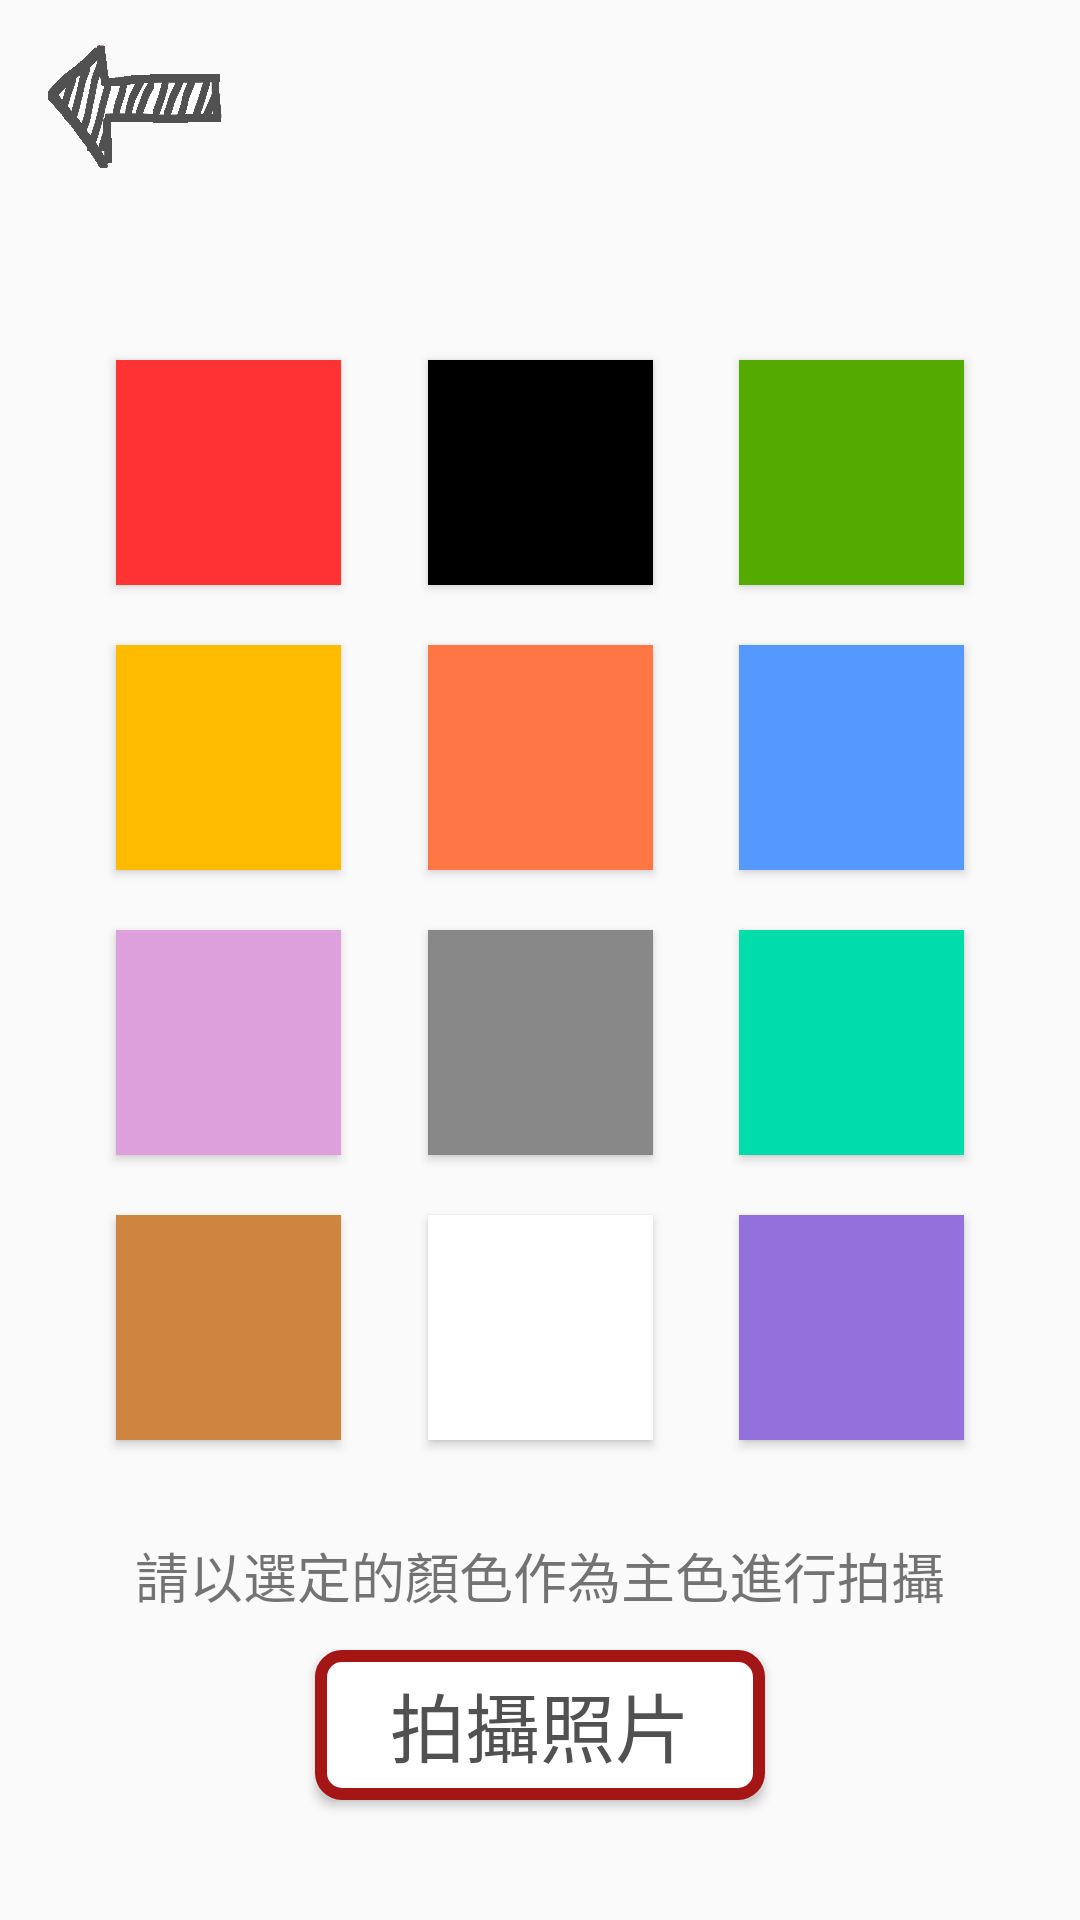

Here is an Android app screen rendered from its layout file. Give the layout XML and the strings, colors and styles it references.
<!-- AndroidManifest.xml: application theme AppTheme -->
<!-- res/layout/activity_multi_game.xml -->
<?xml version="1.0" encoding="utf-8"?>
<android.support.v4.widget.DrawerLayout xmlns:android="http://schemas.android.com/apk/res/android"
    xmlns:app="http://schemas.android.com/apk/res-auto"
    xmlns:tools="http://schemas.android.com/tools"
    android:id="@+id/drawer_layout"
    android:layout_width="match_parent"
    android:layout_height="match_parent"
    tools:context=".multi.MultiGameActivity">

    <android.support.constraint.ConstraintLayout xmlns:android="http://schemas.android.com/apk/res/android"
        xmlns:app="http://schemas.android.com/apk/res-auto"
        xmlns:tools="http://schemas.android.com/tools"
        android:layout_width="match_parent"
        android:layout_height="match_parent">
        <ImageView
            android:id="@+id/imageView2_m"
            android:layout_width="90dp"
            android:layout_height="55dp"
            android:layout_marginTop="8dp"
            android:layout_marginEnd="8dp"
            android:background="#00000000"
            android:scaleType="fitXY"
            app:layout_constraintEnd_toEndOf="parent"
            app:layout_constraintHorizontal_bias="0.0"
            app:layout_constraintStart_toStartOf="parent"
            app:layout_constraintTop_toTopOf="parent"
            app:srcCompat="@drawable/button_return" />

        <Button
            android:id="@+id/camerabutton"
            android:layout_width="150dp"
            android:layout_height="50dp"
            android:layout_marginTop="8dp"
            android:background="@drawable/button_bg"
            android:scaleType="fitXY"
            android:text="拍攝照片"
            android:textAllCaps="false"
            android:textColor="#515151"
            android:textSize="25sp"
            app:layout_constraintEnd_toEndOf="parent"
            app:layout_constraintStart_toStartOf="parent"
            app:layout_constraintTop_toBottomOf="@+id/selectColor" />

        <TextView
            android:id="@+id/selectColor"
            android:layout_width="wrap_content"
            android:layout_height="30dp"
            android:layout_marginStart="8dp"
            android:layout_marginTop="32dp"
            android:layout_marginEnd="8dp"
            android:text="@string/selectcolor"
            android:textSize="18sp"
            app:layout_constraintEnd_toEndOf="parent"
            app:layout_constraintStart_toStartOf="parent"
            app:layout_constraintTop_toBottomOf="@+id/white" />

        <Button
            android:id="@+id/red"
            android:layout_width="75dp"
            android:layout_height="75dp"
            android:layout_marginStart="30dp"
            android:layout_marginTop="120dp"
            android:layout_marginEnd="20dp"
            android:background="@color/紅色"
            android:onClick="onClick"
            app:layout_constraintEnd_toStartOf="@+id/black"
            app:layout_constraintStart_toStartOf="parent"
            app:layout_constraintTop_toTopOf="parent" />

        <Button
            android:id="@+id/black"
            android:layout_width="75dp"
            android:layout_height="75dp"
            android:layout_marginTop="120dp"
            android:background="@color/黑色"
            android:onClick="onClick"
            app:layout_constraintEnd_toStartOf="@+id/green"
            app:layout_constraintHorizontal_bias="0.0"
            app:layout_constraintStart_toEndOf="@+id/red"
            app:layout_constraintTop_toTopOf="parent" />

        <Button
            android:id="@+id/green"
            android:layout_width="75dp"
            android:layout_height="75dp"
            android:layout_marginStart="20dp"
            android:layout_marginTop="120dp"
            android:layout_marginEnd="30dp"
            android:background="@color/綠色"
            android:onClick="onClick"
            app:layout_constraintEnd_toEndOf="parent"
            app:layout_constraintStart_toEndOf="@+id/black"
            app:layout_constraintTop_toTopOf="parent" />

        <Button
            android:id="@+id/yellow"
            android:layout_width="75dp"
            android:layout_height="75dp"
            android:layout_marginStart="30dp"
            android:layout_marginTop="20dp"
            android:layout_marginEnd="20dp"
            android:background="@color/黃色"
            android:onClick="onClick"
            app:layout_constraintEnd_toStartOf="@+id/orange"
            app:layout_constraintHorizontal_bias="0.525"
            app:layout_constraintStart_toStartOf="parent"
            app:layout_constraintTop_toBottomOf="@+id/red" />

        <Button
            android:id="@+id/orange"
            android:layout_width="75dp"
            android:layout_height="75dp"
            android:layout_marginTop="20dp"
            android:background="@color/橙色"
            android:onClick="onClick"
            app:layout_constraintEnd_toStartOf="@+id/blue"
            app:layout_constraintStart_toEndOf="@+id/yellow"
            app:layout_constraintTop_toBottomOf="@+id/black" />

        <Button
            android:id="@+id/cyan"
            android:layout_width="75dp"
            android:layout_height="75dp"
            android:layout_marginStart="20dp"
            android:layout_marginTop="20dp"
            android:layout_marginEnd="30dp"
            android:background="@color/青色"
            android:onClick="onClick"
            app:layout_constraintEnd_toEndOf="parent"
            app:layout_constraintStart_toEndOf="@+id/gray"
            app:layout_constraintTop_toBottomOf="@+id/blue" />

        <Button
            android:id="@+id/pink"
            android:layout_width="75dp"
            android:layout_height="75dp"
            android:layout_marginStart="30dp"
            android:layout_marginTop="20dp"
            android:layout_marginEnd="20dp"
            android:background="@color/粉色"
            android:onClick="onClick"
            app:layout_constraintEnd_toStartOf="@+id/gray"
            app:layout_constraintStart_toStartOf="parent"
            app:layout_constraintTop_toBottomOf="@+id/yellow" />

        <Button
            android:id="@+id/gray"
            android:layout_width="75dp"
            android:layout_height="75dp"
            android:layout_marginTop="20dp"
            android:background="@color/灰色"
            android:onClick="onClick"
            app:layout_constraintEnd_toStartOf="@+id/cyan"
            app:layout_constraintStart_toEndOf="@+id/pink"
            app:layout_constraintTop_toBottomOf="@+id/orange" />

        <Button
            android:id="@+id/blue"
            android:layout_width="75dp"
            android:layout_height="75dp"
            android:layout_marginStart="20dp"
            android:layout_marginTop="20dp"
            android:layout_marginEnd="30dp"
            android:background="@color/藍色"
            android:onClick="onClick"
            app:layout_constraintEnd_toEndOf="parent"
            app:layout_constraintHorizontal_bias="0.16"
            app:layout_constraintStart_toEndOf="@+id/orange"
            app:layout_constraintTop_toBottomOf="@+id/green" />

        <Button
            android:id="@+id/brown"
            android:layout_width="75dp"
            android:layout_height="75dp"
            android:layout_marginStart="30dp"
            android:layout_marginTop="20dp"
            android:layout_marginEnd="20dp"
            android:background="@color/棕色"
            android:onClick="onClick"
            app:layout_constraintEnd_toStartOf="@+id/white"
            app:layout_constraintStart_toStartOf="parent"
            app:layout_constraintTop_toBottomOf="@+id/pink" />

        <Button
            android:id="@+id/white"
            android:layout_width="75dp"
            android:layout_height="75dp"
            android:layout_marginTop="20dp"
            android:background="@color/白色"
            android:onClick="onClick"
            app:layout_constraintEnd_toStartOf="@+id/purple"
            app:layout_constraintStart_toEndOf="@+id/brown"
            app:layout_constraintTop_toBottomOf="@+id/gray" />

        <Button
            android:id="@+id/purple"
            android:layout_width="75dp"
            android:layout_height="75dp"
            android:layout_marginStart="20dp"
            android:layout_marginTop="20dp"
            android:layout_marginEnd="30dp"
            android:background="@color/紫色"
            android:onClick="onClick"
            app:layout_constraintEnd_toEndOf="parent"
            app:layout_constraintHorizontal_bias="0.402"
            app:layout_constraintStart_toEndOf="@+id/white"
            app:layout_constraintTop_toBottomOf="@+id/cyan" />

    </android.support.constraint.ConstraintLayout>

    <android.support.v7.widget.RecyclerView
        android:id="@+id/recycler_view_game"
        android:layout_width="match_parent"
        android:layout_height="match_parent"
        android:layout_gravity="start"/>

</android.support.v4.widget.DrawerLayout>
<!-- resources referenced by this layout -->
<resources>
  <!-- drawable button_bg (drawable) -->
  <?xml version="1.0" encoding="utf-8"?>
  <shape xmlns:android="http://schemas.android.com/apk/res/android"
      android:shape="rectangle">                
      <corners android:radius="7dp"/>
  
      <stroke android:color="@color/colorblood"
          android:width="4dp"/>
  
      <solid android:color="#fff"/>   
  </shape>
  <!-- drawable button_return: png bitmap (drawable, 75163 bytes) -->
  <string name="selectcolor">請以選定的顏色作為主色進行拍攝</string>
  <style name="AppTheme" parent="Theme.AppCompat.Light.DarkActionBar">
          
          <item name="colorPrimary">@color/colorPrimary</item>
          <item name="colorPrimaryDark">@color/colorPrimaryDark</item>
          <item name="colorAccent">@color/colorAccent</item>
  
          <item name="windowNoTitle">true</item>
          <item name="android:windowFullscreen">true</item>
          <item name="android:windowIsTranslucent">true</item>
      </style>
  <color name="colorblood">#A41515</color>
  <color name="colorPrimary">#008577</color>
  <color name="colorPrimaryDark">#00574B</color>
  <color name="colorAccent">#D81B60</color>
</resources>
